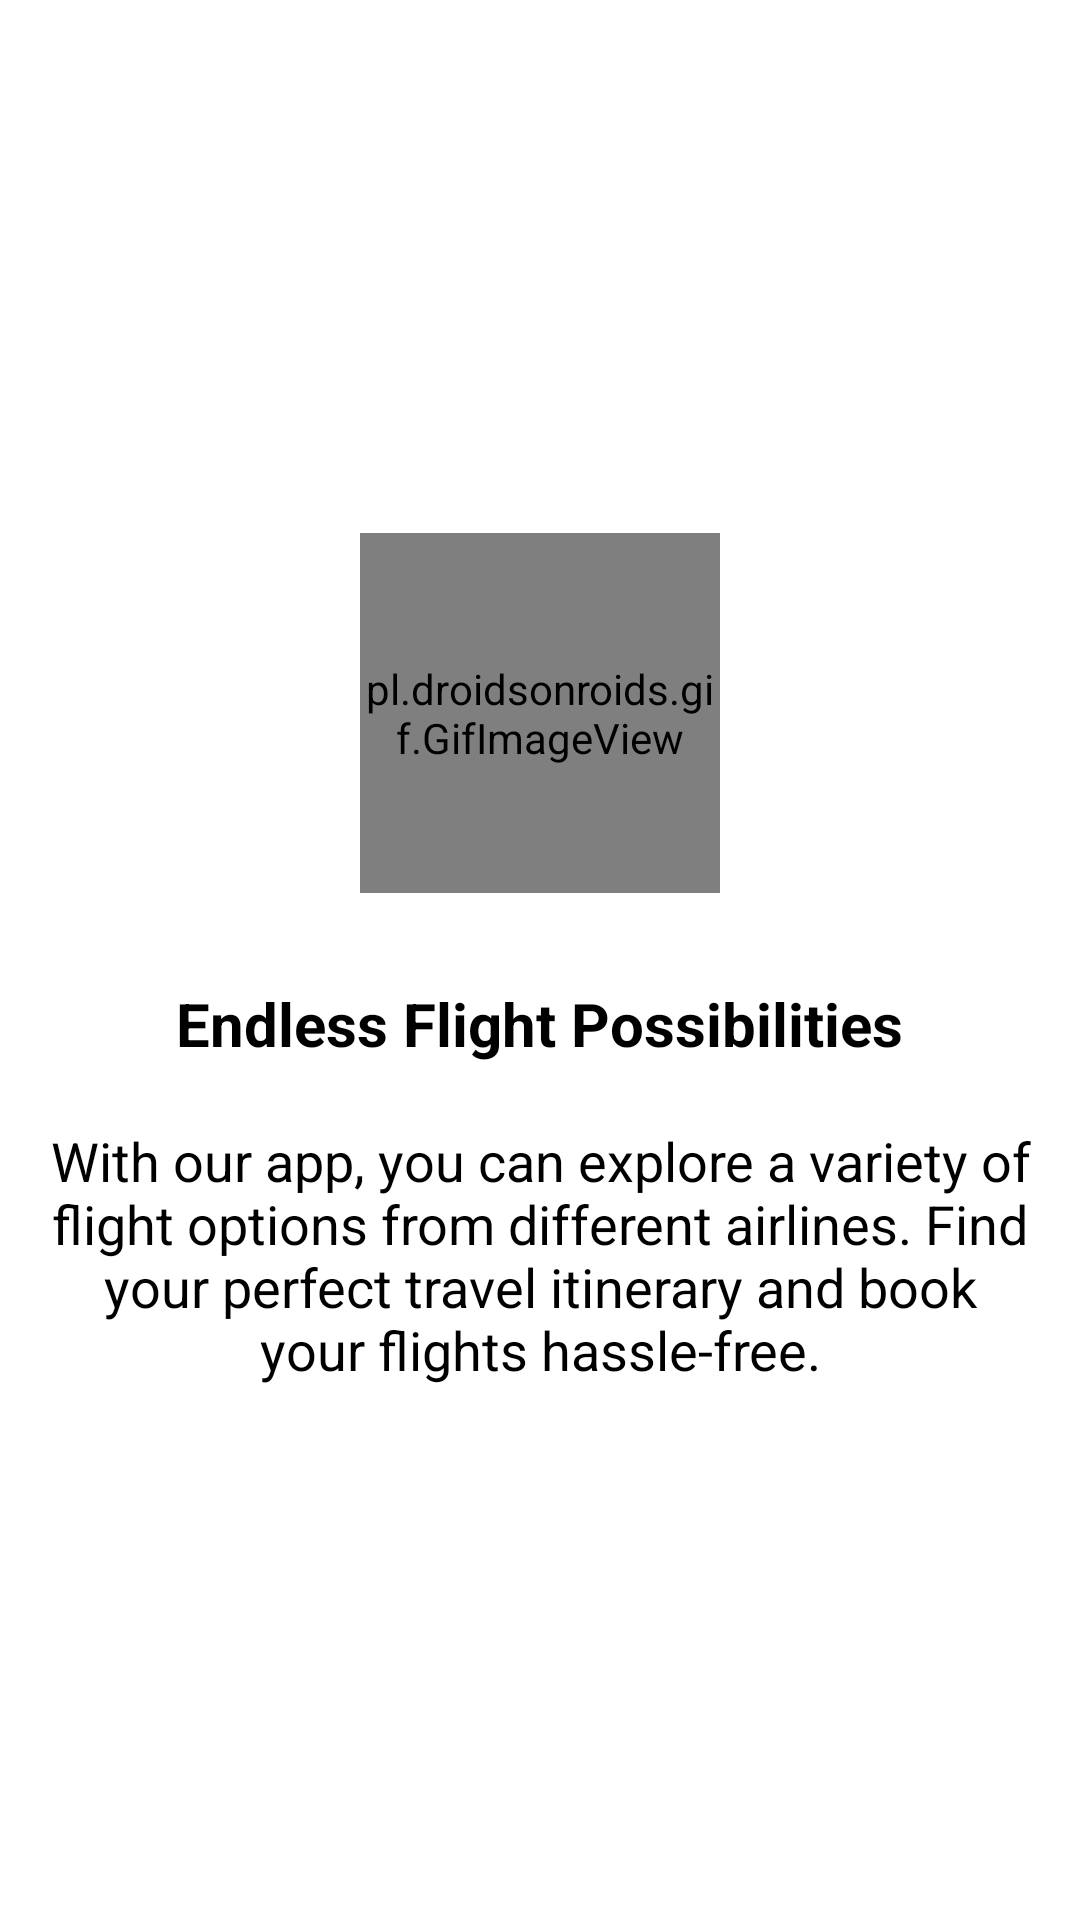

Layout XML and referenced resources for this Android screen:
<!-- AndroidManifest.xml: application theme Theme.BaseProject3 -->
<!-- res/layout/fragment_intro1.xml -->
<?xml version="1.0" encoding="utf-8"?>
<LinearLayout xmlns:android="http://schemas.android.com/apk/res/android"
    xmlns:tools="http://schemas.android.com/tools"
    android:layout_width="match_parent"
    android:orientation="vertical"
    android:padding="16dp"
    android:gravity="center"
    android:layout_height="match_parent"
    tools:context=".fragments.IntroFragment1">
    <pl.droidsonroids.gif.GifImageView
        android:src="@drawable/landing"
        android:layout_width="120dp"
        android:layout_height="120dp" />

    <TextView
        android:layout_width="wrap_content"
        android:layout_height="wrap_content"
        android:text="Endless Flight Possibilities"
        android:textSize="20sp"
        android:textStyle="bold"
        android:layout_marginTop="30dp"
        android:textColor="@color/black" />

    <TextView
        android:layout_width="wrap_content"
        android:layout_height="wrap_content"
        android:layout_marginTop="20dp"
        android:gravity="center"
        android:text="With our app, you can explore a variety of flight options from different airlines. Find your perfect travel itinerary and book your flights hassle-free."
        android:textColor="@color/black"
        android:textSize="18sp"/>
</LinearLayout>
<!-- resources referenced by this layout -->
<resources>
  <color name="black">#FF000000</color>
  <style name="Theme.BaseProject3" parent="Theme.MaterialComponents.DayNight.NoActionBar">
          
          <item name="colorPrimary">@color/primaryColor</item>
          <item name="colorPrimaryVariant">@color/purple_700</item>
          <item name="colorOnPrimary">@color/white</item>
          
          <item name="colorSecondary">@color/teal_200</item>
          <item name="colorSecondaryVariant">@color/teal_700</item>
          <item name="colorOnSecondary">@color/black</item>
          
          <item name="android:statusBarColor">@color/primaryColor</item>
          
      </style>
  <color name="primaryColor">#5e7cfa</color>
  <color name="purple_700">#FF3700B3</color>
  <color name="white">#FFFFFFFF</color>
  <color name="teal_200">#FF03DAC5</color>
  <color name="teal_700">#FF018786</color>
</resources>
